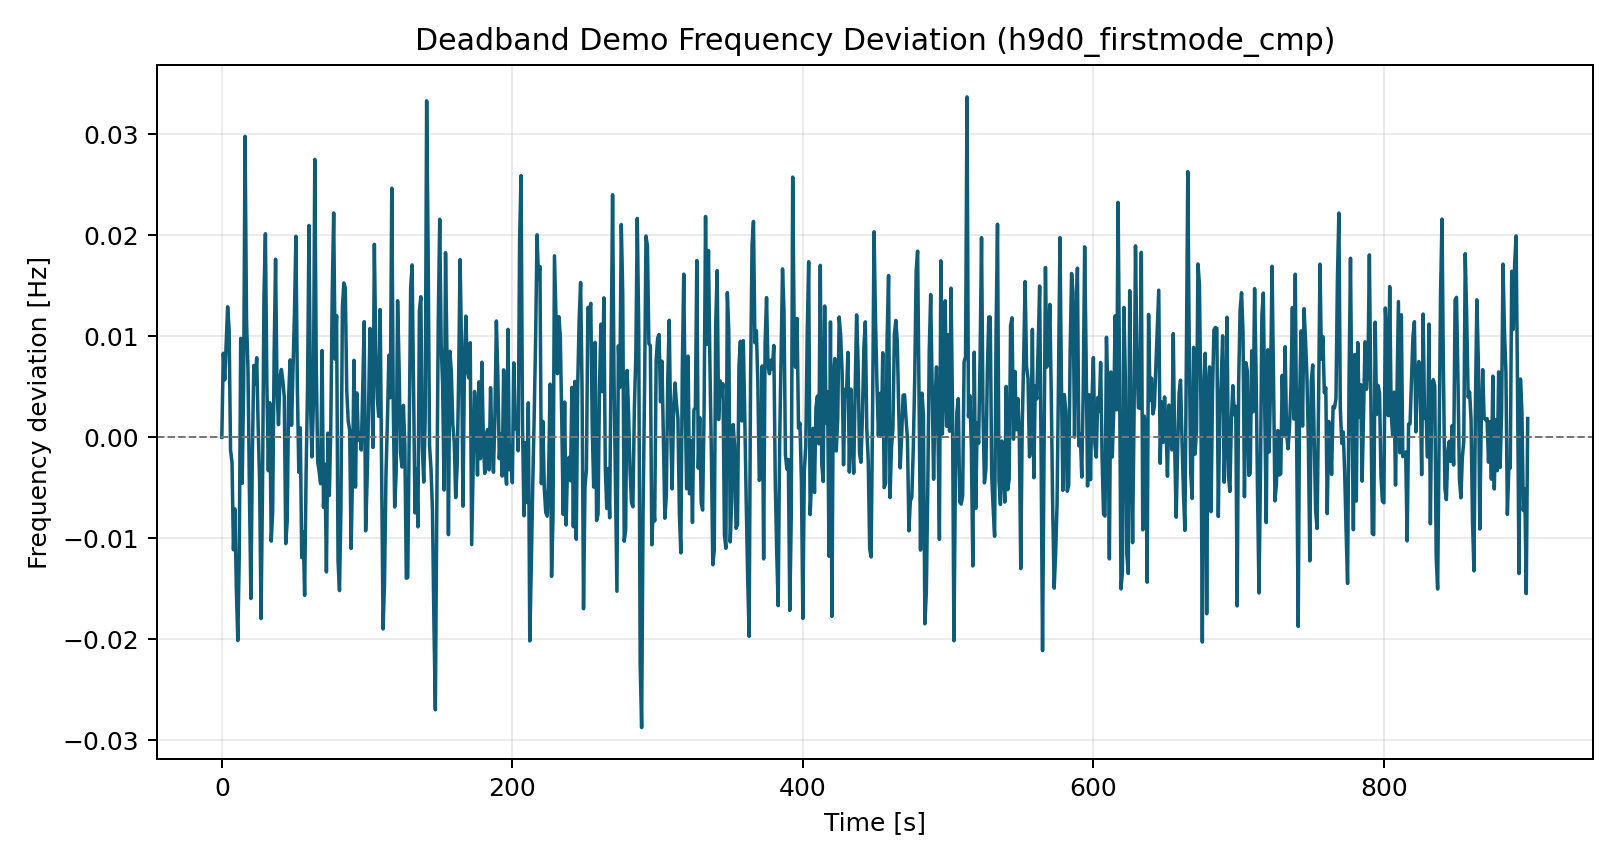

Values plotted in this chart, from the file beside it:
time_s, freq_dev_hz
0.0, 0.0
1.0, 0.00832
2.0, 0.005698
3.0, 0.009324
4.0, 0.01293
5.0, 0.0107
6.0, -0.001263
7.0, -0.00246
8.0, -0.01113
9.0, -0.007086
10.0, -0.01503
11.0, -0.02012
12.0, -0.01159
13.0, 0.009796
14.0, -0.004554
15.0, 0.004881
16.0, 0.0298
17.0, 0.0116
18.0, 0.006688
19.0, -0.005264
20.0, -0.01596
21.0, -0.001933
22.0, 0.007109
23.0, 0.005277
24.0, 0.007881
25.0, 0.001104
26.0, -0.004295
27.0, -0.01794
28.0, -0.005193
29.0, 0.01399
30.0, 0.02015
31.0, 0.005383
32.0, -0.0033
33.0, 0.00342
34.0, -0.01028
35.0, -0.00739
36.0, 0.008223
37.0, 0.01763
38.0, 0.004653
39.0, 0.001257
40.0, 0.005921
41.0, 0.006721
42.0, 0.005578
43.0, 0.003985
44.0, -0.01051
45.0, -0.008329
46.0, 0.00407
47.0, 0.007664
48.0, 0.001187
49.0, 0.006624
50.0, 0.01228
51.0, 0.01991
52.0, 0.004806
53.0, -0.003459
54.0, 0.0009389
55.0, -0.0119
56.0, -0.009369
57.0, -0.01565
58.0, -0.003661
59.0, 0.004966
... 840 more rows
